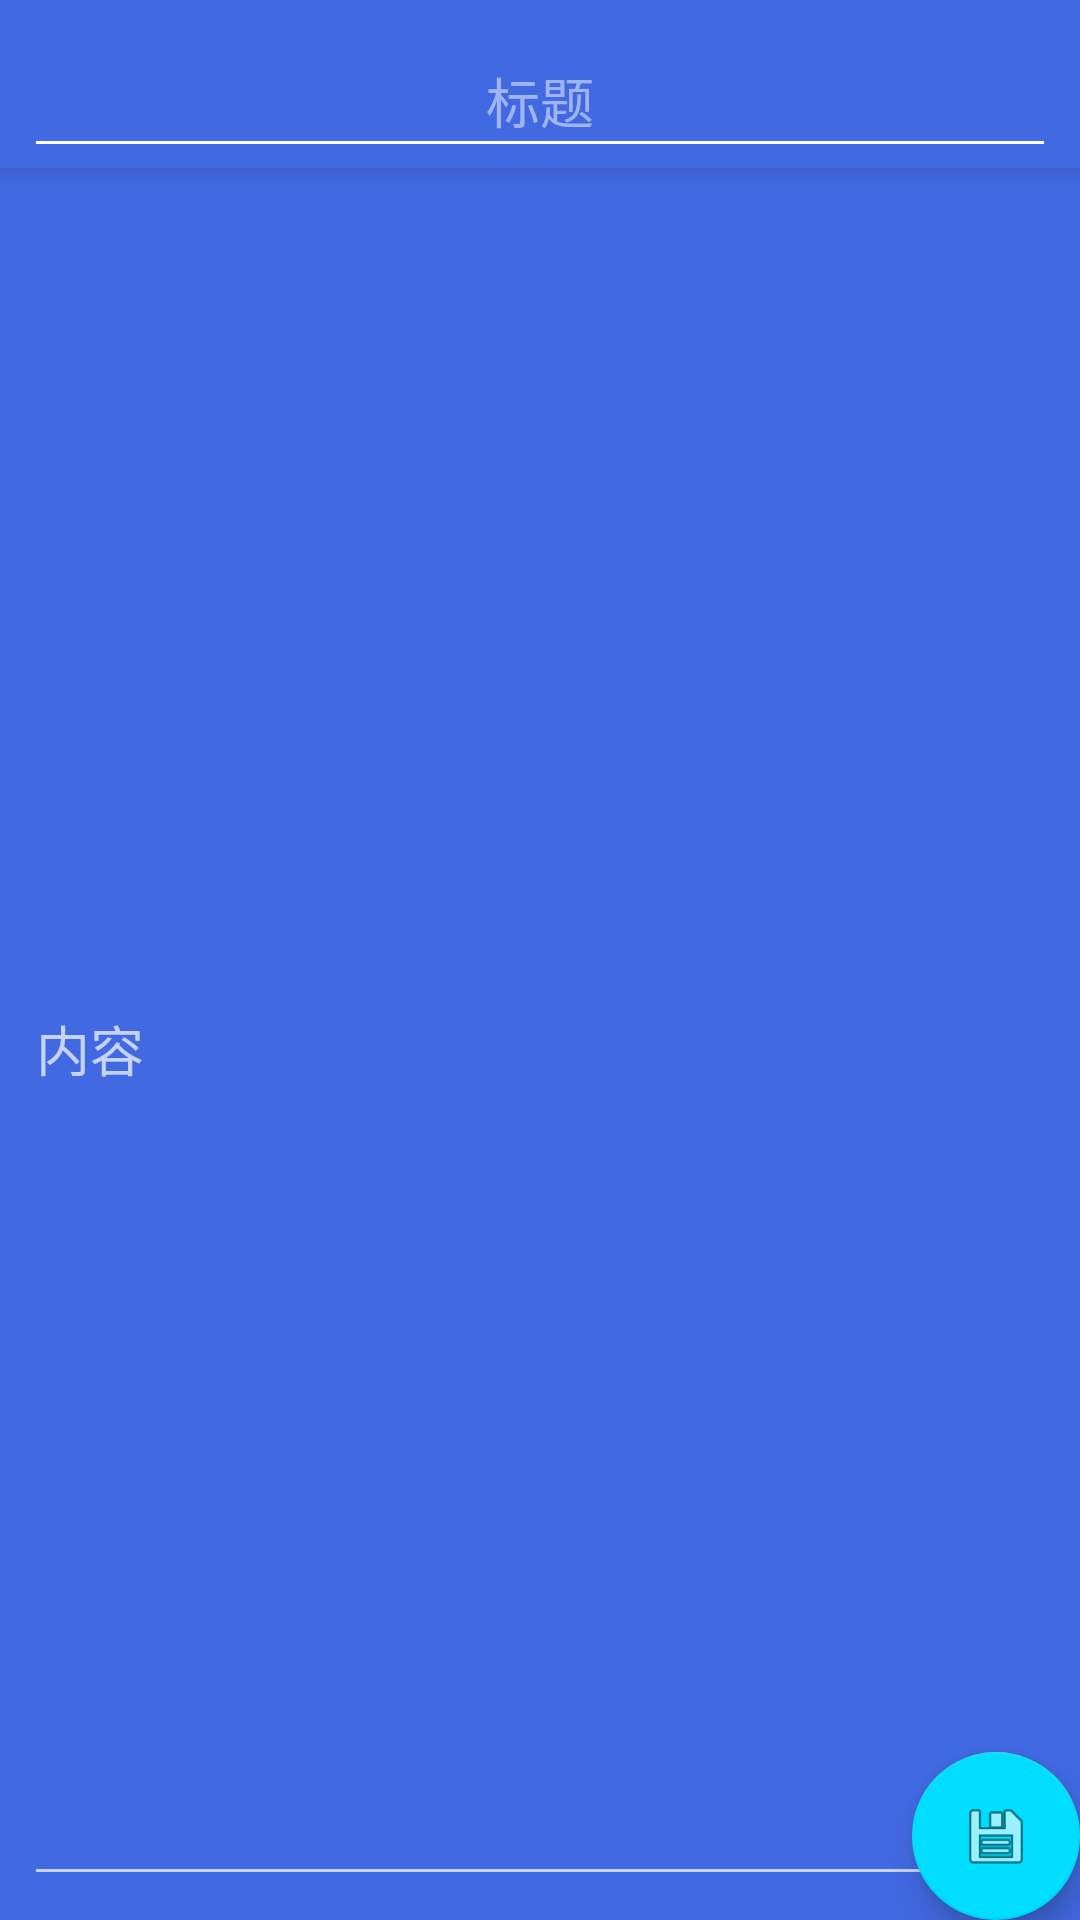

This screen was rendered from an Android layout file. Write that file and the resources it references.
<!-- AndroidManifest.xml: application theme Theme.AppCompat.NoActionBar -->
<!-- res/layout/activity_note__xj.xml -->
<?xml version="1.0" encoding="utf-8"?>
<android.support.design.widget.CoordinatorLayout xmlns:android="http://schemas.android.com/apk/res/android"
    xmlns:app="http://schemas.android.com/apk/res-auto"
    xmlns:tools="http://schemas.android.com/tools"
    android:layout_width="match_parent"
    android:layout_height="match_parent"
    tools:context=".Note_Xj">

    <android.support.design.widget.AppBarLayout
        android:layout_width="match_parent"
        android:layout_height="wrap_content"
        android:background="#4169E1"
        android:theme="@style/AppBarOverlay">

        <EditText
            android:id="@+id/xj_name"
            android:layout_width="match_parent"
            android:layout_height="48dp"
            android:layout_marginEnd="8dp"
            android:layout_marginStart="8dp"
            android:layout_marginTop="8dp"
            android:ems="10"
            android:gravity="center"
            android:hint="标题"
            android:inputType="textPersonName"
            app:layout_constraintEnd_toEndOf="parent"
            app:layout_constraintStart_toStartOf="parent"
            app:layout_constraintTop_toTopOf="parent" />

        

    </android.support.design.widget.AppBarLayout>

    <include layout="@layout/content_note__xj" />

    <android.support.design.widget.FloatingActionButton
        android:id="@+id/fab"
        android:layout_width="wrap_content"
        android:layout_height="wrap_content"
        android:layout_gravity="bottom|end"
        android:layout_margin="@dimen/fab_margin"
        android:background="#4169E1"
        app:backgroundTint="@android:color/holo_blue_bright"
        app:srcCompat="@android:drawable/ic_menu_save" />


</android.support.design.widget.CoordinatorLayout>
<!-- res/layout/content_note__xj.xml (included above) -->
<?xml version="1.0" encoding="utf-8"?>
<android.support.constraint.ConstraintLayout xmlns:android="http://schemas.android.com/apk/res/android"
    xmlns:app="http://schemas.android.com/apk/res-auto"
    xmlns:tools="http://schemas.android.com/tools"
    android:layout_width="match_parent"
    android:layout_height="match_parent"
    android:background="#4169E1"
    app:layout_behavior="@string/appbar_scrolling_view_behavior"
    tools:context=".Note_Xj"
    tools:showIn="@layout/activity_note__xj">

    <EditText
        android:id="@+id/xj_content"
        android:layout_width="0dp"
        android:layout_height="0dp"
        android:layout_marginBottom="8dp"
        android:layout_marginEnd="8dp"
        android:layout_marginStart="8dp"
        android:layout_marginTop="8dp"
        android:ems="10"
        android:hint="内容"
        android:inputType="textPersonName"
        app:layout_constraintBottom_toBottomOf="parent"
        app:layout_constraintEnd_toEndOf="parent"
        app:layout_constraintStart_toStartOf="parent"
        app:layout_constraintTop_toTopOf="parent" />

</android.support.constraint.ConstraintLayout>
<!-- resources referenced by this layout -->
<resources>
  <style name="AppBarOverlay" parent="ThemeOverlay.AppCompat.Dark.ActionBar" />
  <style name="PopupOverlay" parent="ThemeOverlay.AppCompat.Light" />
</resources>
